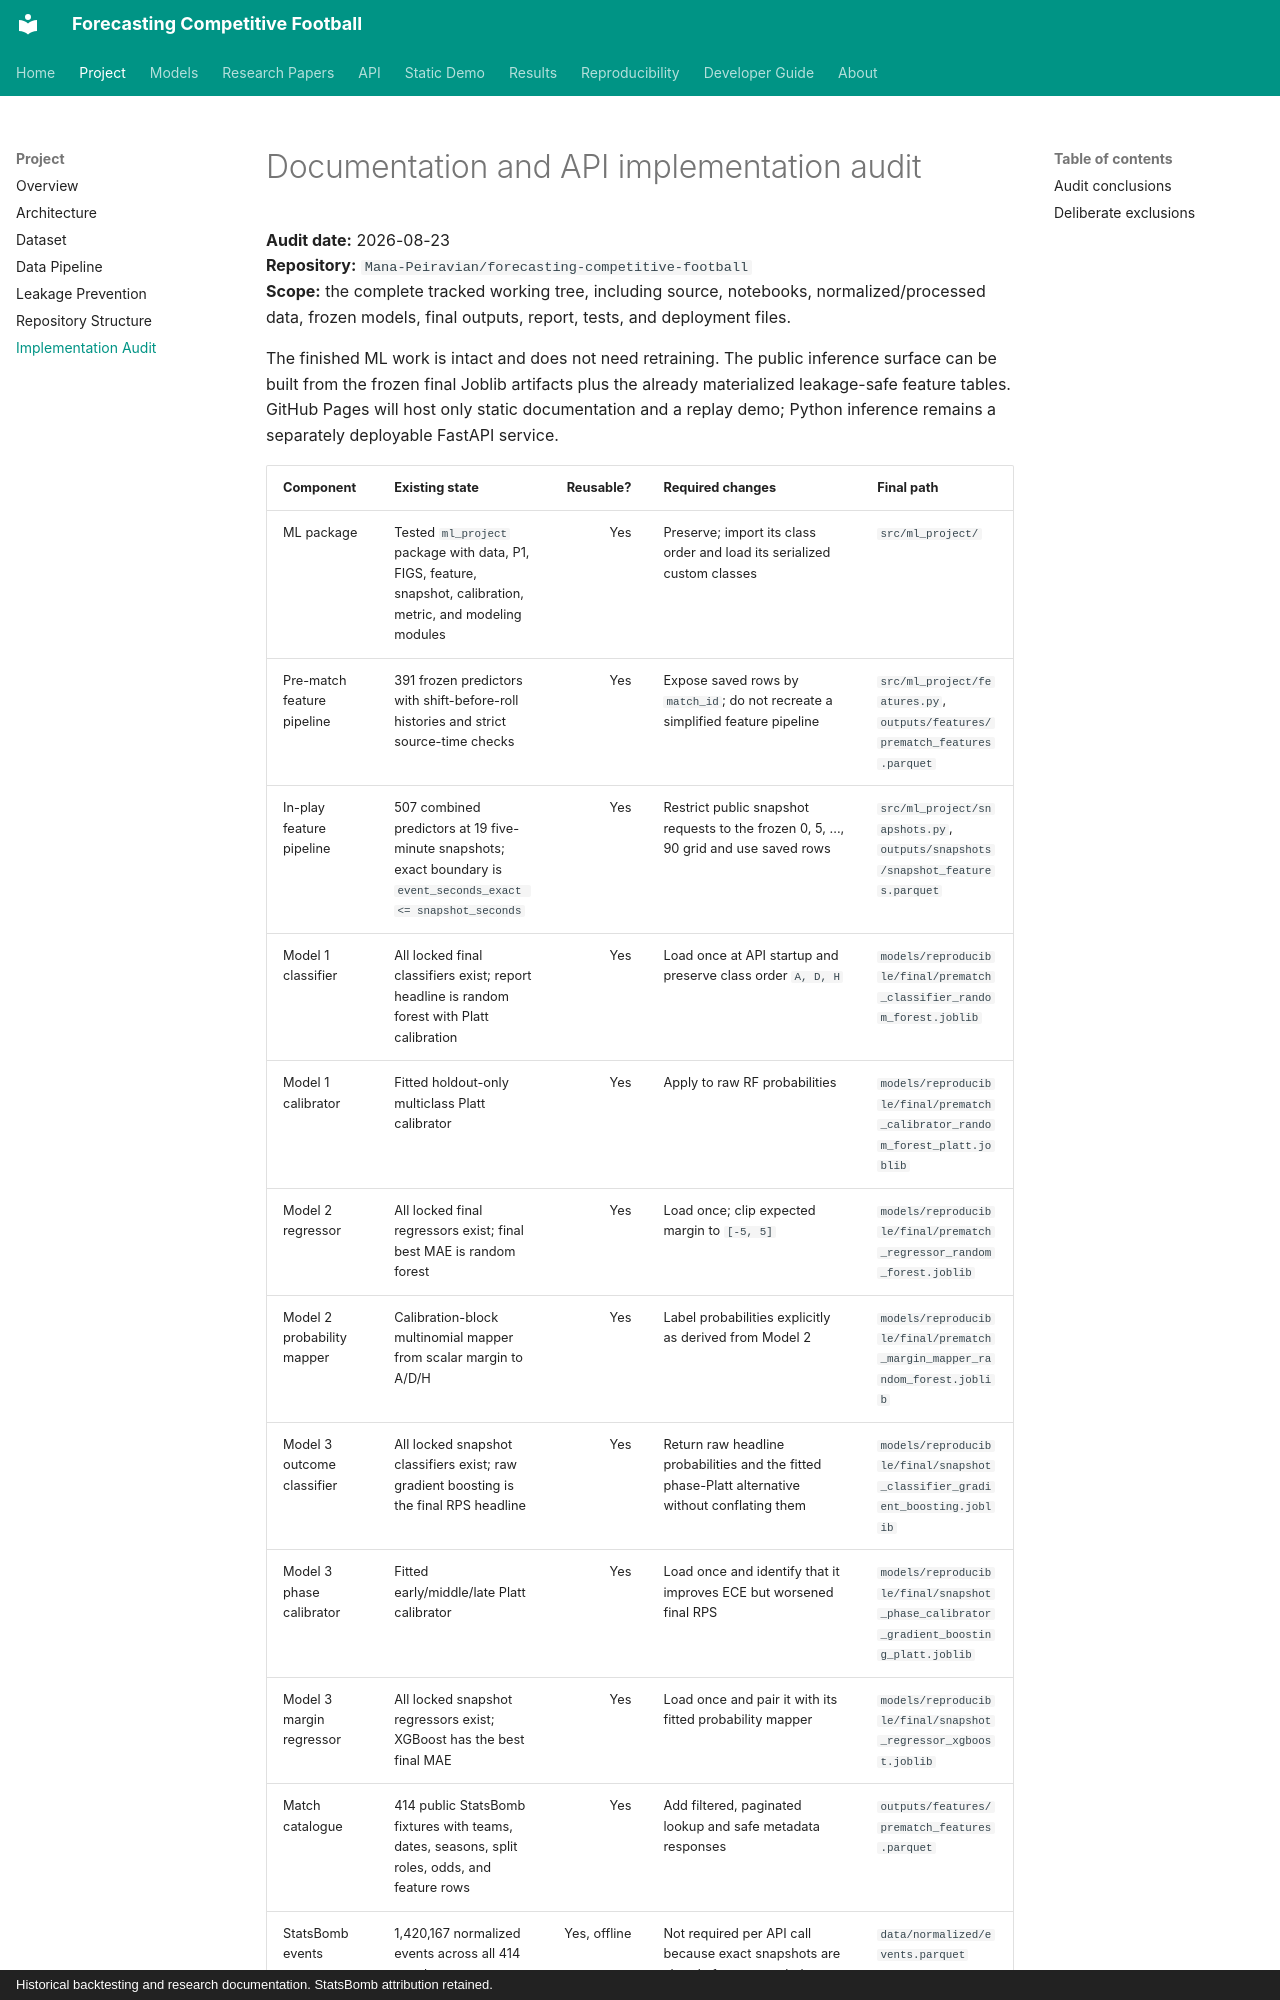

repository: Mana-Peiravian/forecasting-competitive-football · page: site_implementation_audit/index.html · generator: mkdocs · copyright: Historical backtesting and research documentation. StatsBomb attribution retained.

# Documentation and API implementation audit

**Audit date:** 2026-08-23  
**Repository:** `Mana-Peiravian/forecasting-competitive-football`  
**Scope:** the complete tracked working tree, including source, notebooks, normalized/processed data, frozen models, final outputs, report, tests, and deployment files.

The finished ML work is intact and does not need retraining. The public inference surface can be built from the frozen final Joblib artifacts plus the already materialized leakage-safe feature tables. GitHub Pages will host only static documentation and a replay demo; Python inference remains a separately deployable FastAPI service.
